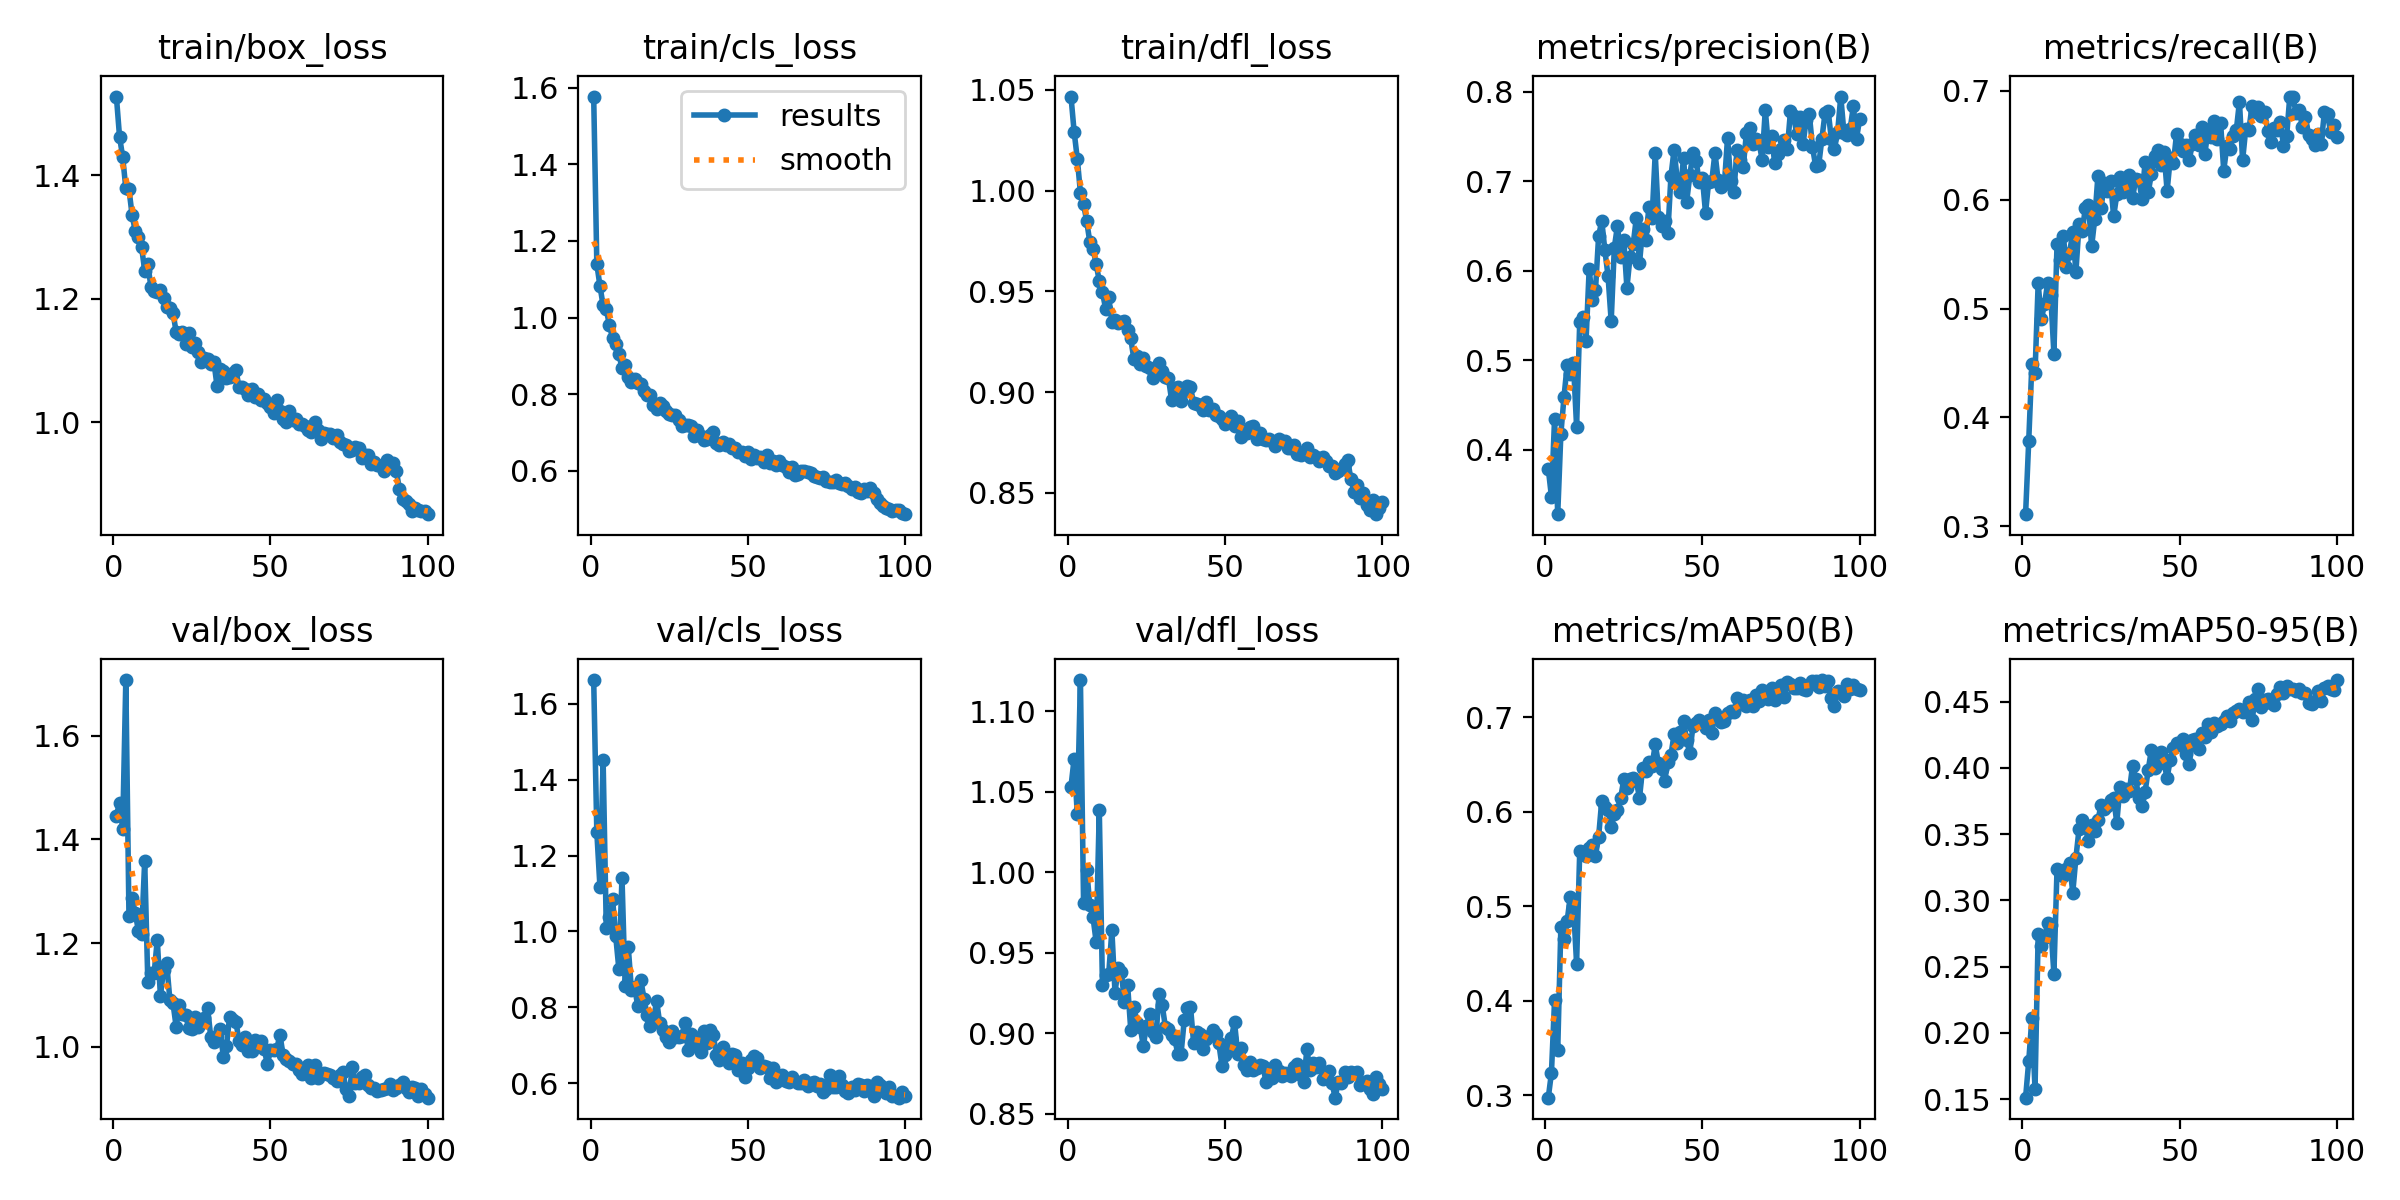

The data file committed next to this chart (first rows):
epoch, time, train/box_loss, train/cls_loss, train/dfl_loss, metrics/precision(B), metrics/recall(B), metrics/mAP50(B), metrics/mAP50-95(B), val/box_loss, val/cls_loss, val/dfl_loss, lr/pg0, lr/pg1, lr/pg2
1, 18.84, 1.527, 1.577, 1.047, 0.3786, 0.311, 0.2974, 0.1511, 1.446, 1.663, 1.053, 0.00165, 0.00165, 0.06865
2, 33.05, 1.463, 1.139, 1.029, 0.3474, 0.3785, 0.3236, 0.1787, 1.471, 1.261, 1.071, 0.003287, 0.003287, 0.03695
3, 46.8, 1.429, 1.082, 1.016, 0.4346, 0.4489, 0.4009, 0.2109, 1.42, 1.117, 1.036, 0.004894, 0.004894, 0.005224
4, 61.46, 1.379, 1.032, 0.999, 0.3277, 0.4409, 0.3479, 0.1578, 1.708, 1.452, 1.119, 0.004865, 0.004865, 0.004865
5, 75.86, 1.377, 1.022, 0.9933, 0.4176, 0.5232, 0.4781, 0.2743, 1.252, 1.01, 0.9807, 0.00482, 0.00482, 0.00482
6, 90.31, 1.335, 0.9798, 0.9847, 0.4588, 0.4899, 0.4656, 0.2659, 1.286, 1.039, 1.001, 0.004775, 0.004775, 0.004775
7, 104.7, 1.31, 0.9476, 0.9743, 0.4944, 0.5038, 0.4846, 0.2719, 1.258, 1.086, 0.9793, 0.00473, 0.00473, 0.00473
8, 120.3, 1.3, 0.9314, 0.9712, 0.4842, 0.5233, 0.5102, 0.2828, 1.223, 0.988, 0.9721, 0.004685, 0.004685, 0.004685
9, 134.2, 1.284, 0.9061, 0.9635, 0.4965, 0.5126, 0.5002, 0.2817, 1.218, 0.9017, 0.9567, 0.00464, 0.00464, 0.00464
10, 148, 1.246, 0.8673, 0.9552, 0.4257, 0.4586, 0.4393, 0.2445, 1.359, 1.142, 1.039, 0.004595, 0.004595, 0.004595
11, 161.6, 1.256, 0.8759, 0.9496, 0.543, 0.5594, 0.5585, 0.3238, 1.124, 0.8566, 0.9296, 0.00455, 0.00455, 0.00455
12, 175.5, 1.219, 0.8436, 0.9414, 0.5485, 0.5446, 0.5569, 0.3209, 1.143, 0.9579, 0.9363, 0.004505, 0.004505, 0.004505
13, 189.4, 1.213, 0.8312, 0.947, 0.5213, 0.5669, 0.5527, 0.3182, 1.141, 0.8462, 0.9369, 0.00446, 0.00446, 0.00446
14, 203.2, 1.212, 0.8405, 0.9349, 0.6018, 0.5378, 0.5616, 0.3234, 1.207, 0.853, 0.9638, 0.004415, 0.004415, 0.004415
15, 216.4, 1.214, 0.8299, 0.9359, 0.5675, 0.5514, 0.5648, 0.3281, 1.098, 0.8042, 0.925, 0.00437, 0.00437, 0.00437
16, 230.5, 1.201, 0.8254, 0.9342, 0.5779, 0.5699, 0.5536, 0.3059, 1.149, 0.8716, 0.9407, 0.004325, 0.004325, 0.004325
17, 244.1, 1.187, 0.8078, 0.935, 0.6387, 0.5337, 0.5734, 0.3321, 1.161, 0.8227, 0.9382, 0.00428, 0.00428, 0.00428
18, 257.8, 1.185, 0.7975, 0.9353, 0.6559, 0.5773, 0.6118, 0.354, 1.091, 0.7791, 0.9196, 0.004235, 0.004235, 0.004235
19, 271.7, 1.177, 0.7983, 0.9306, 0.6226, 0.5715, 0.6055, 0.3609, 1.084, 0.7509, 0.93, 0.00419, 0.00419, 0.00419
20, 285.3, 1.146, 0.7716, 0.9266, 0.5941, 0.592, 0.6014, 0.355, 1.039, 0.7647, 0.9022, 0.004145, 0.004145, 0.004145
21, 299.1, 1.143, 0.7621, 0.9163, 0.5436, 0.5955, 0.5836, 0.3446, 1.08, 0.8179, 0.9163, 0.0041, 0.0041, 0.0041
22, 312.2, 1.147, 0.7767, 0.9177, 0.6259, 0.5571, 0.5978, 0.3569, 1.063, 0.7574, 0.9065, 0.004055, 0.004055, 0.004055
23, 326.3, 1.128, 0.7701, 0.914, 0.6504, 0.5825, 0.602, 0.3523, 1.061, 0.7396, 0.9041, 0.00401, 0.00401, 0.00401
24, 340.1, 1.144, 0.7557, 0.9171, 0.6158, 0.6219, 0.6143, 0.3605, 1.036, 0.7206, 0.892, 0.003965, 0.003965, 0.003965
25, 354.2, 1.122, 0.7474, 0.9132, 0.6348, 0.5922, 0.6342, 0.3721, 1.035, 0.7084, 0.9047, 0.00392, 0.00392, 0.00392
26, 367.8, 1.129, 0.7446, 0.9119, 0.5809, 0.6151, 0.6247, 0.3691, 1.058, 0.7375, 0.9118, 0.003875, 0.003875, 0.003875
27, 381.7, 1.113, 0.7465, 0.9072, 0.6158, 0.6079, 0.6341, 0.3711, 1.038, 0.722, 0.9006, 0.00383, 0.00383, 0.00383
28, 395.7, 1.099, 0.7333, 0.9117, 0.6296, 0.6173, 0.6354, 0.3758, 1.046, 0.7216, 0.8973, 0.003785, 0.003785, 0.003785
29, 409.6, 1.104, 0.7165, 0.9146, 0.6593, 0.5846, 0.6327, 0.3771, 1.054, 0.7252, 0.9244, 0.00374, 0.00374, 0.00374
30, 423.1, 1.102, 0.7209, 0.9103, 0.6083, 0.6048, 0.6144, 0.3587, 1.076, 0.7582, 0.9173, 0.003695, 0.003695, 0.003695
31, 436.9, 1.095, 0.7183, 0.9074, 0.647, 0.6206, 0.6466, 0.3854, 1.019, 0.6865, 0.9041, 0.00365, 0.00365, 0.00365
32, 450.7, 1.098, 0.7158, 0.9068, 0.6342, 0.6074, 0.6429, 0.3785, 1.008, 0.7294, 0.9026, 0.003605, 0.003605, 0.003605
33, 464.8, 1.059, 0.6907, 0.896, 0.6713, 0.6095, 0.6526, 0.3841, 1.02, 0.7211, 0.8989, 0.00356, 0.00356, 0.00356
34, 479.2, 1.086, 0.7077, 0.9018, 0.6588, 0.6223, 0.6485, 0.3823, 1.034, 0.699, 0.8964, 0.003515, 0.003515, 0.003515
35, 493.1, 1.084, 0.6913, 0.9026, 0.7312, 0.6012, 0.6712, 0.4017, 0.9809, 0.681, 0.8868, 0.00347, 0.00347, 0.00347
36, 507.2, 1.072, 0.6815, 0.8958, 0.6605, 0.619, 0.6516, 0.392, 1.001, 0.738, 0.8873, 0.003425, 0.003425, 0.003425
37, 521.1, 1.073, 0.6825, 0.9004, 0.6505, 0.6184, 0.645, 0.3774, 1.058, 0.7056, 0.9078, 0.00338, 0.00338, 0.00338
38, 534.7, 1.08, 0.6937, 0.903, 0.6561, 0.601, 0.6324, 0.3711, 1.052, 0.74, 0.9153, 0.003335, 0.003335, 0.003335
39, 548.6, 1.085, 0.701, 0.9023, 0.6418, 0.6348, 0.6529, 0.382, 1.049, 0.7283, 0.9165, 0.00329, 0.00329, 0.00329
40, 562.2, 1.057, 0.6725, 0.8946, 0.7056, 0.607, 0.6601, 0.3986, 1.011, 0.6755, 0.8937, 0.003245, 0.003245, 0.003245
41, 576.1, 1.058, 0.6685, 0.8939, 0.7354, 0.6236, 0.6818, 0.4137, 1.003, 0.6618, 0.9009, 0.0032, 0.0032, 0.0032
42, 591.1, 1.055, 0.6742, 0.8937, 0.7019, 0.6401, 0.6724, 0.4002, 1.018, 0.6953, 0.8992, 0.003155, 0.003155, 0.003155
43, 604.7, 1.044, 0.6683, 0.891, 0.6883, 0.6453, 0.6841, 0.4082, 0.9909, 0.6669, 0.8902, 0.00311, 0.00311, 0.00311
44, 618.6, 1.055, 0.6699, 0.8953, 0.7263, 0.6318, 0.6956, 0.4122, 0.9907, 0.6538, 0.8965, 0.003065, 0.003065, 0.003065
45, 632.6, 1.042, 0.6605, 0.8909, 0.6773, 0.6441, 0.6756, 0.404, 1.012, 0.676, 0.8983, 0.00302, 0.00302, 0.00302
46, 646.7, 1.047, 0.6587, 0.8915, 0.7066, 0.6081, 0.6618, 0.3925, 1.002, 0.6732, 0.9021, 0.002975, 0.002975, 0.002975
47, 660.6, 1.037, 0.6484, 0.8887, 0.7318, 0.6379, 0.6909, 0.4061, 1.011, 0.6351, 0.8997, 0.00293, 0.00293, 0.00293
48, 674.3, 1.039, 0.6504, 0.8882, 0.7229, 0.6338, 0.6936, 0.415, 0.9947, 0.6521, 0.8936, 0.002885, 0.002885, 0.002885
49, 688.3, 1.031, 0.6399, 0.8869, 0.6992, 0.6603, 0.6972, 0.4188, 0.9668, 0.6161, 0.8798, 0.00284, 0.00284, 0.00284
50, 701.9, 1.025, 0.6491, 0.8843, 0.7039, 0.6512, 0.6949, 0.4174, 0.9933, 0.6408, 0.8865, 0.002795, 0.002795, 0.002795
51, 715.7, 1.015, 0.6314, 0.8855, 0.6647, 0.6452, 0.6886, 0.4222, 0.9933, 0.662, 0.89, 0.00275, 0.00275, 0.00275
52, 729.1, 1.036, 0.6416, 0.888, 0.6998, 0.65, 0.6968, 0.4102, 0.9952, 0.6722, 0.8971, 0.002705, 0.002705, 0.002705
53, 743.5, 1.019, 0.6333, 0.8831, 0.7009, 0.6361, 0.6828, 0.4029, 1.023, 0.665, 0.9068, 0.00266, 0.00266, 0.00266
54, 757.2, 1.006, 0.635, 0.8854, 0.7319, 0.6508, 0.704, 0.421, 0.9838, 0.6389, 0.8872, 0.002615, 0.002615, 0.002615
55, 771, 1.001, 0.6231, 0.8779, 0.701, 0.6598, 0.7005, 0.4216, 0.9753, 0.6446, 0.8909, 0.00257, 0.00257, 0.00257
56, 785, 1.018, 0.641, 0.8809, 0.6935, 0.6503, 0.6945, 0.414, 0.9728, 0.6424, 0.8804, 0.002525, 0.002525, 0.002525
57, 799.2, 1.003, 0.6206, 0.8798, 0.6972, 0.6665, 0.6958, 0.4265, 0.9667, 0.6134, 0.8774, 0.00248, 0.00248, 0.00248
58, 813, 1.006, 0.6252, 0.8826, 0.7488, 0.6419, 0.704, 0.4232, 0.9673, 0.6397, 0.8822, 0.002435, 0.002435, 0.002435
59, 827.1, 0.9979, 0.6151, 0.8834, 0.7002, 0.6643, 0.7063, 0.4333, 0.9548, 0.6038, 0.8772, 0.00239, 0.00239, 0.00239
60, 840.8, 0.9978, 0.6258, 0.8766, 0.6875, 0.6578, 0.7052, 0.4273, 0.948, 0.609, 0.8786, 0.002345, 0.002345, 0.002345
... 40 more rows
